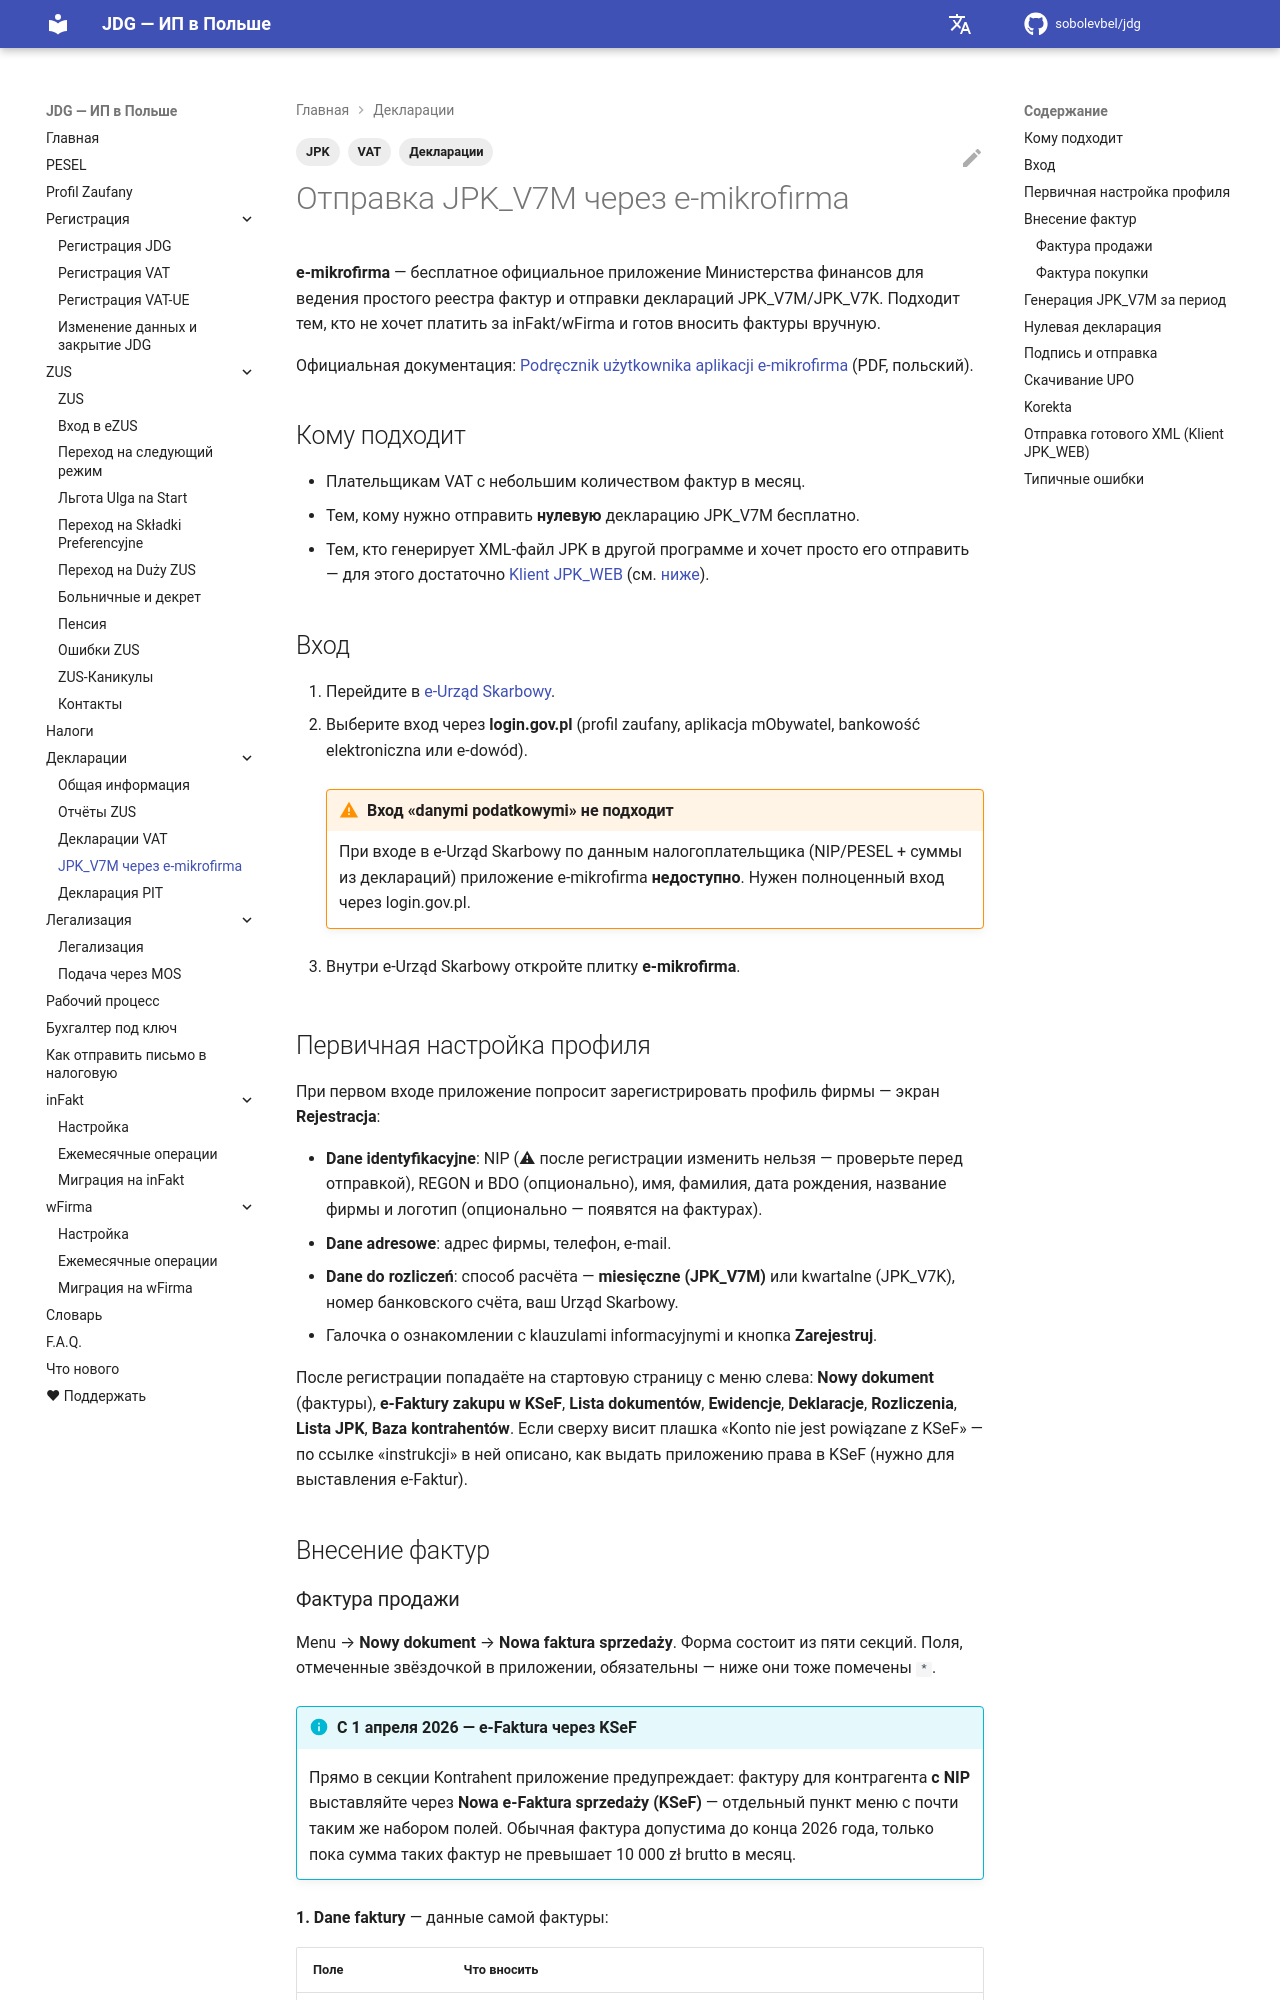

repository: sobolevbel/jdg · page: declarations_jpk_emikrofirma/index.html · generator: mkdocs

---
title: Отправка JPK_V7M через e-mikrofirma
description: Как бесплатно отправить декларацию JPK_V7M через официальное приложение e-mikrofirma от Министерства финансов — вход, фактуры, нулевая декларация, подпись, UPO, korekta
tags:
  - Декларации
  - VAT
  - JPK
---

# Отправка JPK_V7M через e-mikrofirma

**e-mikrofirma** — бесплатное официальное приложение Министерства финансов для ведения
простого реестра фактур и отправки деклараций JPK_V7M/JPK_V7K. Подходит тем, кто не
хочет платить за inFakt/wFirma и готов вносить фактуры вручную.

Официальная документация: [Podręcznik użytkownika aplikacji e-mikrofirma][1] (PDF, польский).

## Кому подходит

- Плательщикам VAT с небольшим количеством фактур в месяц.
- Тем, кому нужно отправить **нулевую** декларацию JPK_V7M бесплатно.
- Тем, кто генерирует XML-файл JPK в другой программе и хочет просто его отправить —
  для этого достаточно [Klient JPK_WEB][2] (см. [ниже](#otpravka-gotovogo-xml-klient-jpk-web)).

## Вход

1. Перейдите в [e-Urząd Skarbowy][3].
2. Выберите вход через **login.gov.pl** (profil zaufany, aplikacja mObywatel,
   bankowość elektroniczna или e-dowód).

    !!! warning "Вход «danymi podatkowymi» не подходит"
        При входе в e-Urząd Skarbowy по данным налогоплательщика (NIP/PESEL + суммы
        из деклараций) приложение e-mikrofirma **недоступно**. Нужен полноценный
        вход через login.gov.pl.

3. Внутри e-Urząd Skarbowy откройте плитку **e-mikrofirma**.

## Первичная настройка профиля

При первом входе приложение попросит зарегистрировать профиль фирмы — экран **Rejestracja**:

- **Dane identyfikacyjne**: NIP (⚠ после регистрации изменить нельзя — проверьте перед
  отправкой), REGON и BDO (опционально), имя, фамилия, дата рождения, название фирмы
  и логотип (опционально — появятся на фактурах).
- **Dane adresowe**: адрес фирмы, телефон, e-mail.
- **Dane do rozliczeń**: способ расчёта — **miesięczne (JPK_V7M)** или kwartalne (JPK_V7K),
  номер банковского счёта, ваш Urząd Skarbowy.
- Галочка о ознакомлении с klauzulami informacyjnymi и кнопка **Zarejestruj**.

После регистрации попадаёте на стартовую страницу с меню слева: **Nowy dokument**
(фактуры), **e-Faktury zakupu w KSeF**, **Lista dokumentów**, **Ewidencje**,
**Deklaracje**, **Rozliczenia**, **Lista JPK**, **Baza kontrahentów**. Если сверху
висит плашка «Konto nie jest powiązane z KSeF» — по ссылке «instrukcji» в ней описано,
как выдать приложению права в KSeF (нужно для выставления e-Faktur).

## Внесение фактур
